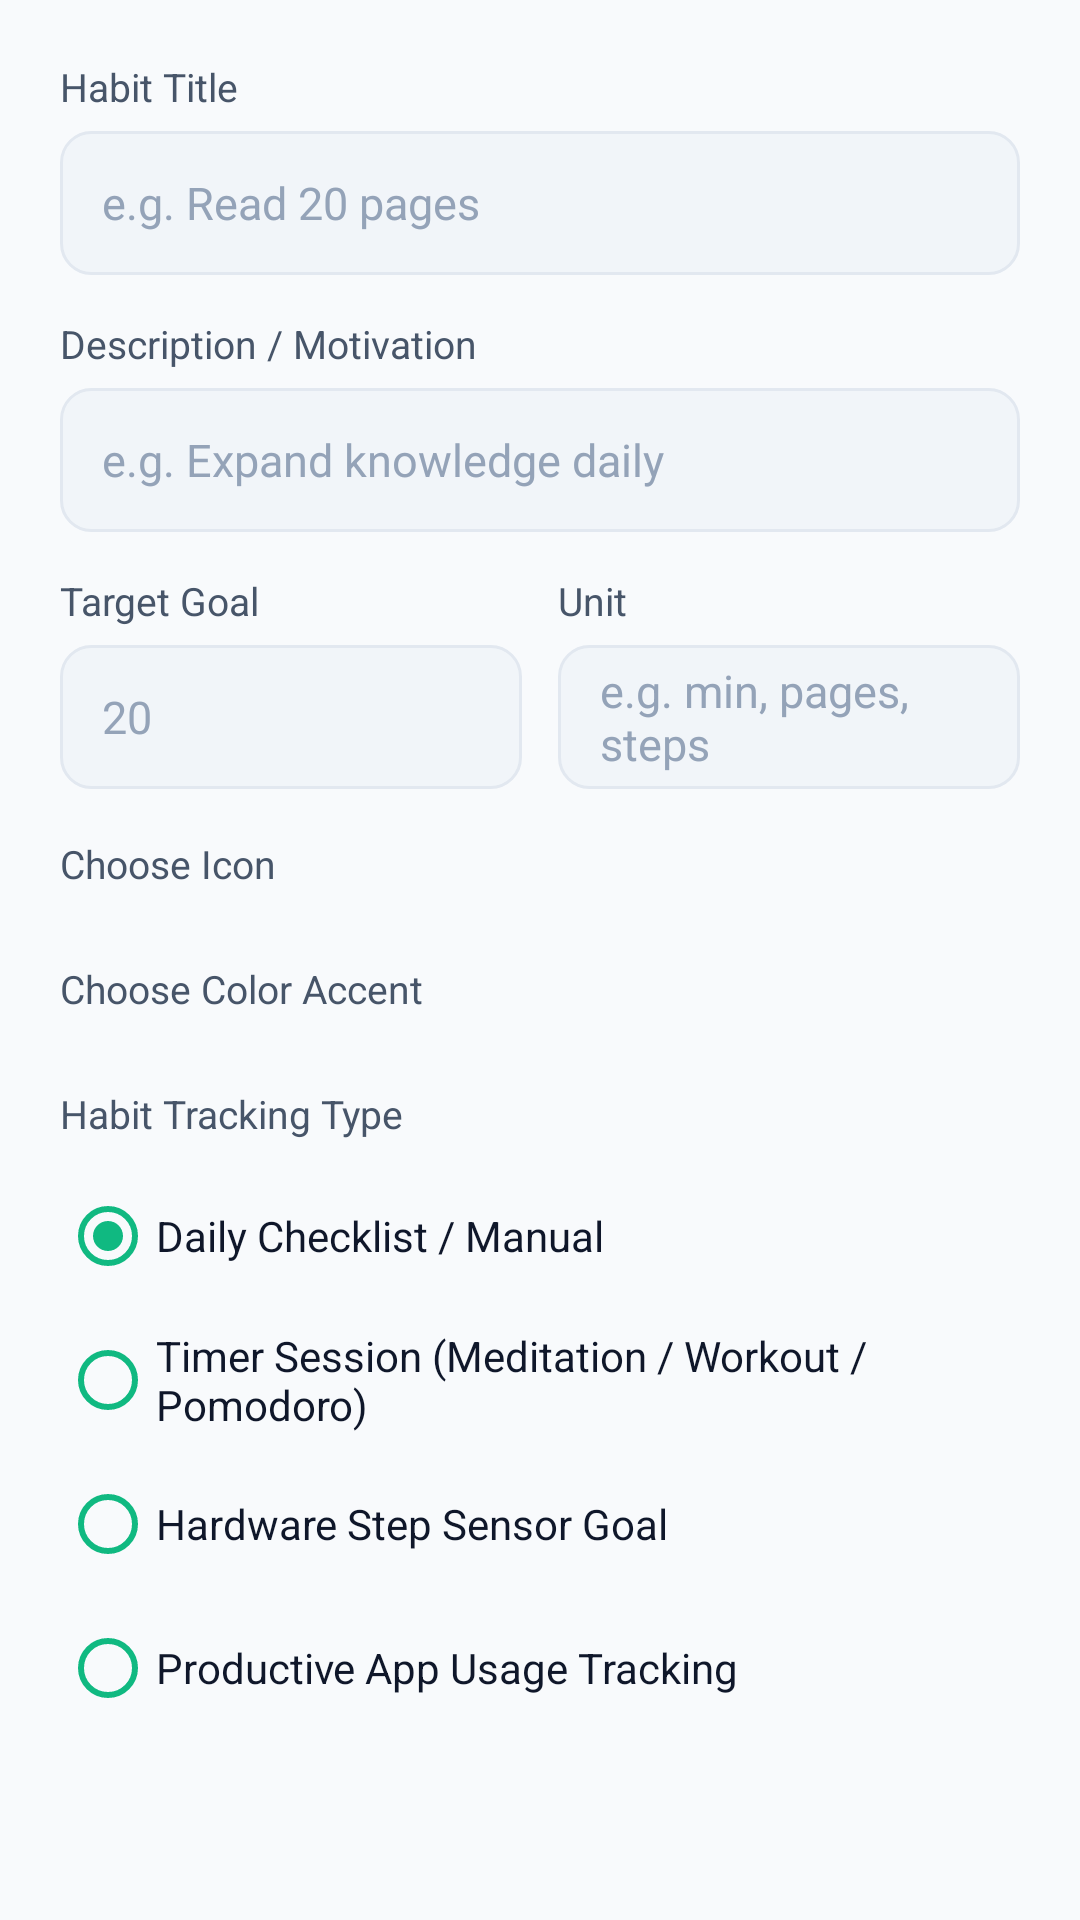

Write the Android layout XML for this screen, with the resource values it uses.
<!-- AndroidManifest.xml: application theme Theme.HabitsFirst -->
<!-- res/layout/dialog_edit_habit.xml -->
<?xml version="1.0" encoding="utf-8"?>
<ScrollView xmlns:android="http://schemas.android.com/apk/res/android"
    xmlns:app="http://schemas.android.com/apk/res-auto"
    android:layout_width="match_parent"
    android:layout_height="wrap_content">

    <LinearLayout
        android:layout_width="match_parent"
        android:layout_height="wrap_content"
        android:orientation="vertical"
        android:padding="20dp">

        <TextView
            android:layout_width="wrap_content"
            android:layout_height="wrap_content"
            android:text="Habit Title"
            android:textColor="@color/text_secondary"
            android:textSize="13sp" />

        <EditText
            android:id="@+id/et_edit_habit_title"
            android:layout_width="match_parent"
            android:layout_height="48dp"
            android:layout_marginTop="6dp"
            android:background="@drawable/item_edittext_bg"
            android:hint="e.g. Read 20 pages"
            android:paddingHorizontal="14dp"
            android:textColor="@color/text_primary"
            android:textColorHint="@color/text_muted"
            android:textSize="15sp" />

        <TextView
            android:layout_width="wrap_content"
            android:layout_height="wrap_content"
            android:layout_marginTop="14dp"
            android:text="Description / Motivation"
            android:textColor="@color/text_secondary"
            android:textSize="13sp" />

        <EditText
            android:id="@+id/et_edit_habit_desc"
            android:layout_width="match_parent"
            android:layout_height="48dp"
            android:layout_marginTop="6dp"
            android:background="@drawable/item_edittext_bg"
            android:hint="e.g. Expand knowledge daily"
            android:paddingHorizontal="14dp"
            android:textColor="@color/text_primary"
            android:textColorHint="@color/text_muted"
            android:textSize="15sp" />

        <LinearLayout
            android:layout_width="match_parent"
            android:layout_height="wrap_content"
            android:layout_marginTop="14dp"
            android:orientation="horizontal">

            <LinearLayout
                android:layout_width="0dp"
                android:layout_height="wrap_content"
                android:layout_weight="1"
                android:orientation="vertical">

                <TextView
                    android:layout_width="wrap_content"
                    android:layout_height="wrap_content"
                    android:text="Target Goal"
                    android:textColor="@color/text_secondary"
                    android:textSize="13sp" />

                <EditText
                    android:id="@+id/et_edit_habit_target"
                    android:layout_width="match_parent"
                    android:layout_height="48dp"
                    android:layout_marginTop="6dp"
                    android:background="@drawable/item_edittext_bg"
                    android:hint="20"
                    android:inputType="number"
                    android:paddingHorizontal="14dp"
                    android:textColor="@color/text_primary"
                    android:textColorHint="@color/text_muted"
                    android:textSize="15sp" />
            </LinearLayout>

            <LinearLayout
                android:layout_width="0dp"
                android:layout_height="wrap_content"
                android:layout_marginStart="12dp"
                android:layout_weight="1"
                android:orientation="vertical">

                <TextView
                    android:layout_width="wrap_content"
                    android:layout_height="wrap_content"
                    android:text="Unit"
                    android:textColor="@color/text_secondary"
                    android:textSize="13sp" />

                <EditText
                    android:id="@+id/et_edit_habit_unit"
                    android:layout_width="match_parent"
                    android:layout_height="48dp"
                    android:layout_marginTop="6dp"
                    android:background="@drawable/item_edittext_bg"
                    android:hint="e.g. min, pages, steps"
                    android:paddingHorizontal="14dp"
                    android:textColor="@color/text_primary"
                    android:textColorHint="@color/text_muted"
                    android:textSize="15sp" />
            </LinearLayout>
        </LinearLayout>

        <TextView
            android:layout_width="wrap_content"
            android:layout_height="wrap_content"
            android:layout_marginTop="16dp"
            android:text="Choose Icon"
            android:textColor="@color/text_secondary"
            android:textSize="13sp" />

        <HorizontalScrollView
            android:layout_width="match_parent"
            android:layout_height="wrap_content"
            android:layout_marginTop="8dp"
            android:scrollbars="none">

            <LinearLayout
                android:id="@+id/layout_icon_picker"
                android:layout_width="wrap_content"
                android:layout_height="wrap_content"
                android:orientation="horizontal" />
        </HorizontalScrollView>

        <TextView
            android:layout_width="wrap_content"
            android:layout_height="wrap_content"
            android:layout_marginTop="16dp"
            android:text="Choose Color Accent"
            android:textColor="@color/text_secondary"
            android:textSize="13sp" />

        <HorizontalScrollView
            android:layout_width="match_parent"
            android:layout_height="wrap_content"
            android:layout_marginTop="8dp"
            android:scrollbars="none">

            <LinearLayout
                android:id="@+id/layout_color_picker"
                android:layout_width="wrap_content"
                android:layout_height="wrap_content"
                android:orientation="horizontal" />
        </HorizontalScrollView>

        <TextView
            android:layout_width="wrap_content"
            android:layout_height="wrap_content"
            android:layout_marginTop="16dp"
            android:text="Habit Tracking Type"
            android:textColor="@color/text_secondary"
            android:textSize="13sp" />

        <RadioGroup
            android:id="@+id/rg_edit_habit_type"
            android:layout_width="match_parent"
            android:layout_height="wrap_content"
            android:layout_marginTop="8dp">

            <RadioButton
                android:id="@+id/rb_edit_manual"
                android:layout_width="wrap_content"
                android:layout_height="wrap_content"
                android:buttonTint="@color/primary_emerald"
                android:checked="true"
                android:text="Daily Checklist / Manual"
                android:textColor="@color/text_primary" />

            <RadioButton
                android:id="@+id/rb_edit_timer"
                android:layout_width="wrap_content"
                android:layout_height="wrap_content"
                android:buttonTint="@color/primary_emerald"
                android:text="Timer Session (Meditation / Workout / Pomodoro)"
                android:textColor="@color/text_primary" />

            <RadioButton
                android:id="@+id/rb_edit_steps"
                android:layout_width="wrap_content"
                android:layout_height="wrap_content"
                android:buttonTint="@color/primary_emerald"
                android:text="Hardware Step Sensor Goal"
                android:textColor="@color/text_primary" />

            <RadioButton
                android:id="@+id/rb_edit_app"
                android:layout_width="wrap_content"
                android:layout_height="wrap_content"
                android:buttonTint="@color/primary_emerald"
                android:text="Productive App Usage Tracking"
                android:textColor="@color/text_primary" />
        </RadioGroup>

    </LinearLayout>
</ScrollView>
<!-- resources referenced by this layout -->
<resources>
  <color name="primary_emerald">#10B981</color>
  <color name="text_muted">#94A3B8</color>
  <color name="text_primary">#0F172A</color>
  <color name="text_secondary">#475569</color>
  <!-- drawable item_edittext_bg (drawable) -->
  <?xml version="1.0" encoding="utf-8"?>
  <shape xmlns:android="http://schemas.android.com/apk/res/android"
      android:shape="rectangle">
      <solid android:color="@color/item_input_bg" />
      <stroke
          android:width="1dp"
          android:color="@color/card_stroke" />
      <corners android:radius="10dp" />
  </shape>
  <style name="Theme.HabitsFirst" parent="Theme.MaterialComponents.DayNight.NoActionBar">
          <item name="colorPrimary">@color/primary_emerald</item>
          <item name="colorPrimaryVariant">@color/primary_emerald_dark</item>
          <item name="colorOnPrimary">@color/white</item>
          
          <item name="colorSecondary">@color/accent_cyan</item>
          <item name="colorOnSecondary">@color/white</item>
  
          <item name="colorSurface">@color/surface_card</item>
          <item name="colorOnSurface">@color/text_primary</item>
  
          <item name="android:windowBackground">@color/bg_dark</item>
          <item name="android:statusBarColor">@color/bg_dark</item>
          <item name="android:navigationBarColor">@color/bg_dark</item>
          <item name="android:windowLightStatusBar">true</item>
  
          
          <item name="materialAlertDialogTheme">@style/ThemeOverlay.HabitsFirst.Dialog</item>
          <item name="alertDialogTheme">@style/ThemeOverlay.HabitsFirst.Dialog</item>
      </style>
  <color name="item_input_bg">#F1F5F9</color>
  <color name="card_stroke">#E2E8F0</color>
  <color name="primary_emerald_dark">#059669</color>
  <color name="white">#FFFFFF</color>
  <color name="accent_cyan">#06B6D4</color>
  <color name="surface_card">#FFFFFF</color>
  <color name="bg_dark">#F8FAFC</color>
  <style name="ThemeOverlay.HabitsFirst.Dialog" parent="ThemeOverlay.MaterialComponents.MaterialAlertDialog">
          <item name="colorSurface">@color/surface_card</item>
          <item name="colorOnSurface">@color/text_primary</item>
          <item name="buttonBarPositiveButtonStyle">@style/Widget.HabitsFirst.DialogButton</item>
          <item name="buttonBarNegativeButtonStyle">@style/Widget.HabitsFirst.DialogButton</item>
          <item name="buttonBarNeutralButtonStyle">@style/Widget.HabitsFirst.DialogButton.Neutral</item>
      </style>
  <style name="Widget.HabitsFirst.DialogButton" parent="Widget.MaterialComponents.Button.TextButton">
          <item name="android:textColor">@color/primary_emerald</item>
          <item name="android:textStyle">bold</item>
      </style>
  <style name="Widget.HabitsFirst.DialogButton.Neutral" parent="Widget.MaterialComponents.Button.TextButton">
          <item name="android:textColor">@color/accent_red</item>
      </style>
  <color name="accent_red">#EF4444</color>
</resources>
